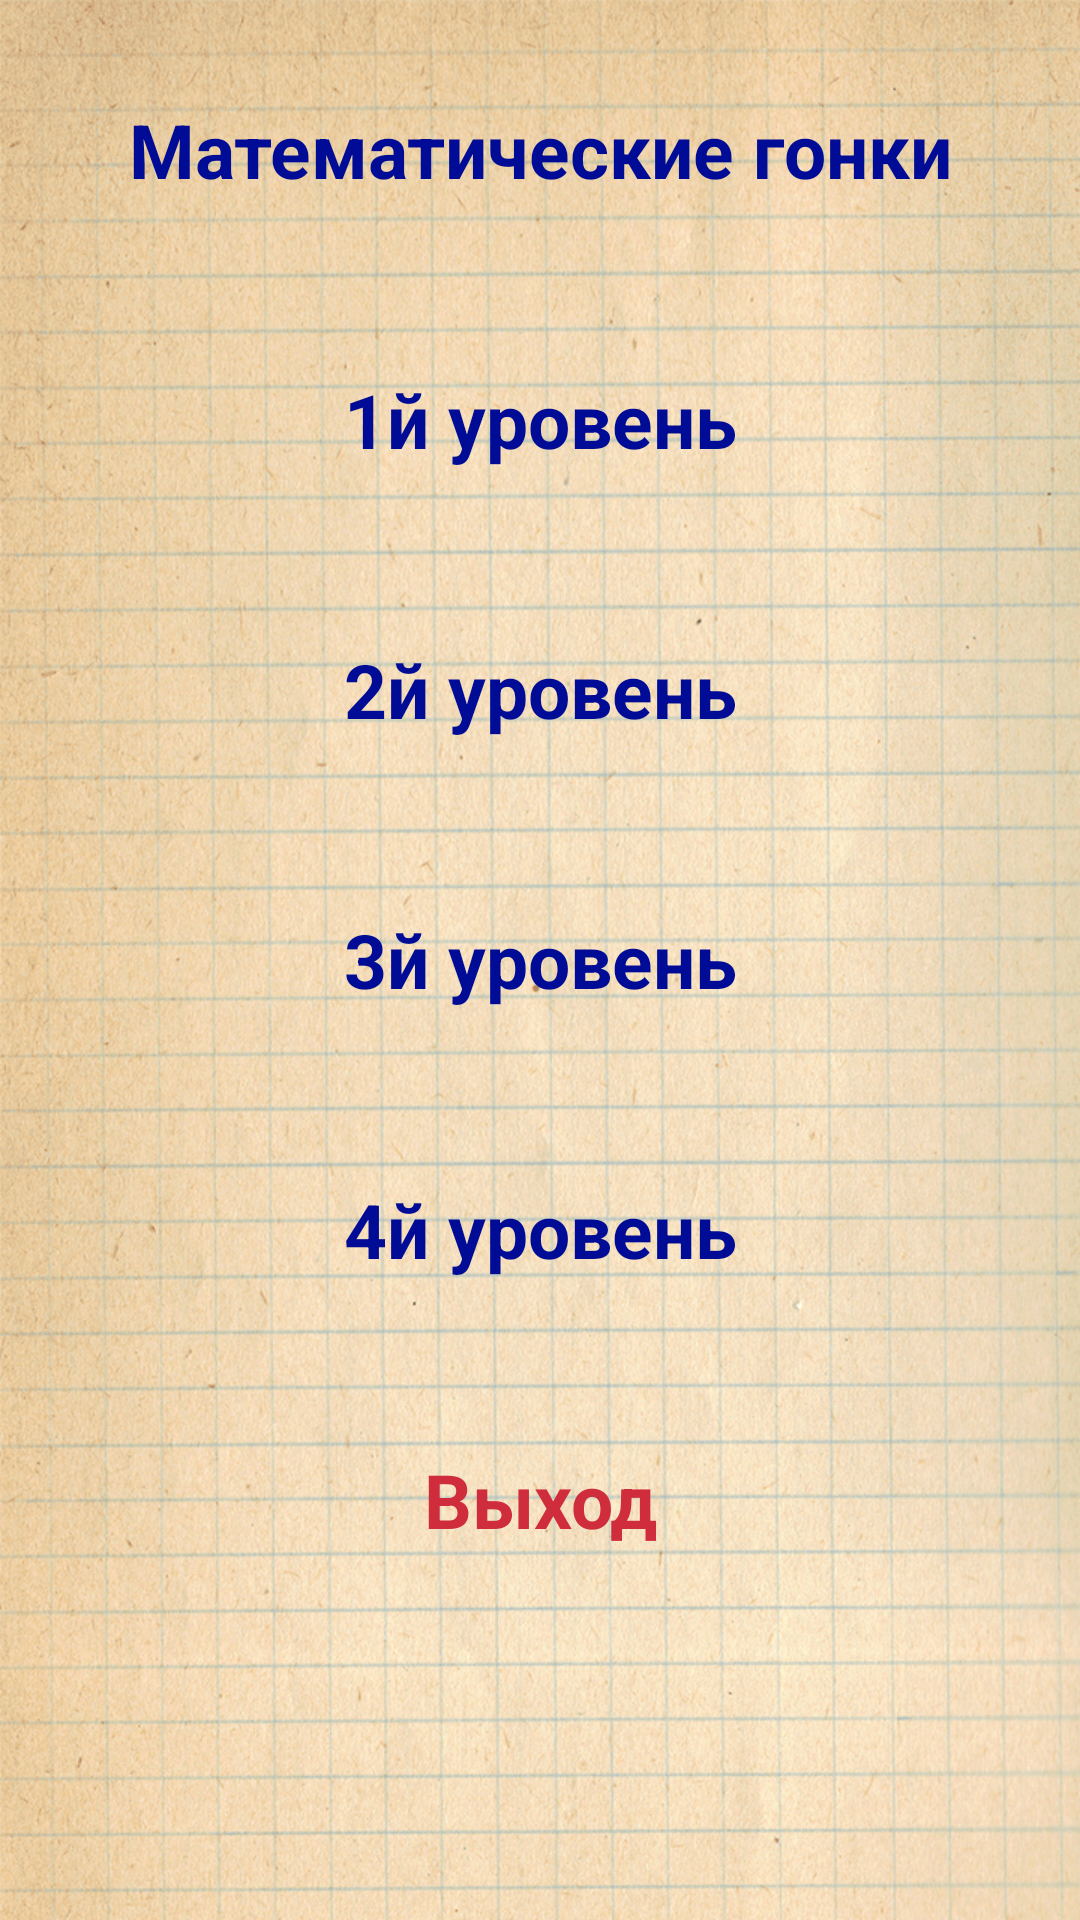

Here is an Android app screen rendered from its layout file. Give the layout XML and the strings, colors and styles it references.
<!-- AndroidManifest.xml: application theme AppTheme -->
<!-- res/layout/activity_game_menu.xml -->
<?xml version="1.0" encoding="utf-8"?>
<RelativeLayout xmlns:android="http://schemas.android.com/apk/res/android"
                android:layout_width="fill_parent"
                android:layout_height="fill_parent" >

    <ImageView
        android:layout_width="match_parent"
        android:layout_height="match_parent"
        android:scaleType="centerCrop"
        android:src="@drawable/backgroundmenu" />

    <LinearLayout
        android:layout_width="fill_parent"
        android:layout_height="fill_parent"
        android:layout_margin="5sp"
        android:orientation="vertical" >
        <TextView
            android:id="@+id/title"
            style="@style/MenuFont"
            android:layout_gravity="right"

            android:text="@string/title_game_menu" />
        <TextView
            android:id="@+id/level1"
            style="@style/MenuFont"
            android:layout_gravity="right"
            android:onClick="onClick"
            android:text="@string/menu_start_game" />

        <TextView
            android:id="@+id/level2"
            style="@style/MenuFont"
            android:onClick="onClick"
            android:text="@string/menu_quick_game" />

        <TextView
            android:id="@+id/level3"
            style="@style/MenuFont"
            android:onClick="onClick"
            android:text="@string/menu_settings_game" />

        <TextView
            android:id="@+id/level4"
            style="@style/MenuFont"
            android:onClick="onClick"
            android:text="@string/menu_about" />

        <TextView
            android:id="@+id/exit"
            style="@style/ExitFont"
            android:onClick="onClick"
            android:text="@string/menu_exit" />
        <TextView
            android:id="@+id/exit2"
            style="@style/ExitFont"
            android:text="" />
    </LinearLayout>

</RelativeLayout>
<!-- resources referenced by this layout -->
<resources>
  <!-- drawable backgroundmenu: png bitmap (drawable, 562681 bytes) -->
  <string name="menu_about">4й уровень</string>
  <string name="menu_exit">Выход</string>
  <string name="menu_quick_game">2й уровень</string>
  <string name="menu_settings_game">3й уровень</string>
  <string name="menu_start_game">1й уровень</string>
  <string name="title_game_menu">Математические гонки</string>
  <style name="ExitFont">
          <item name="android:textSize">25sp</item>
          <item name="android:textColor">#FFcf2d3c</item>
          <item name="android:textStyle">bold</item>
          <item name="android:clickable">true</item>
          <item name="android:layout_weight">1</item>
          <item name="android:gravity">center</item>
          <item name="android:layout_width">fill_parent</item>
          <item name="android:layout_height">wrap_content</item>
      </style>
  <style name="MenuFont">
          <item name="android:textSize">25sp</item>
          <item name="android:textColor">#FF000b96</item>
          <item name="android:textStyle">bold</item>
          <item name="android:clickable">true</item>
          <item name="android:layout_weight">1</item>
          <item name="android:gravity">center</item>
          <item name="android:layout_width">fill_parent</item>
          <item name="android:layout_height">wrap_content</item>
      </style>
  <style name="AppTheme" parent="Theme.AppCompat.Light.NoActionBar">
          
          <item name="colorPrimary">@color/colorPrimary</item>
          <item name="colorPrimaryDark">@color/colorPrimaryDark</item>
          <item name="colorAccent">@color/colorAccent</item>
      </style>
  <!-- not gathered from this repository: default colours our renderer supplied (Android Studio template values) -->
  <color name="colorPrimary">#FF6200EE</color>
  <color name="colorPrimaryDark">#FF3700B3</color>
  <color name="colorAccent">#FF03DAC5</color>
</resources>
